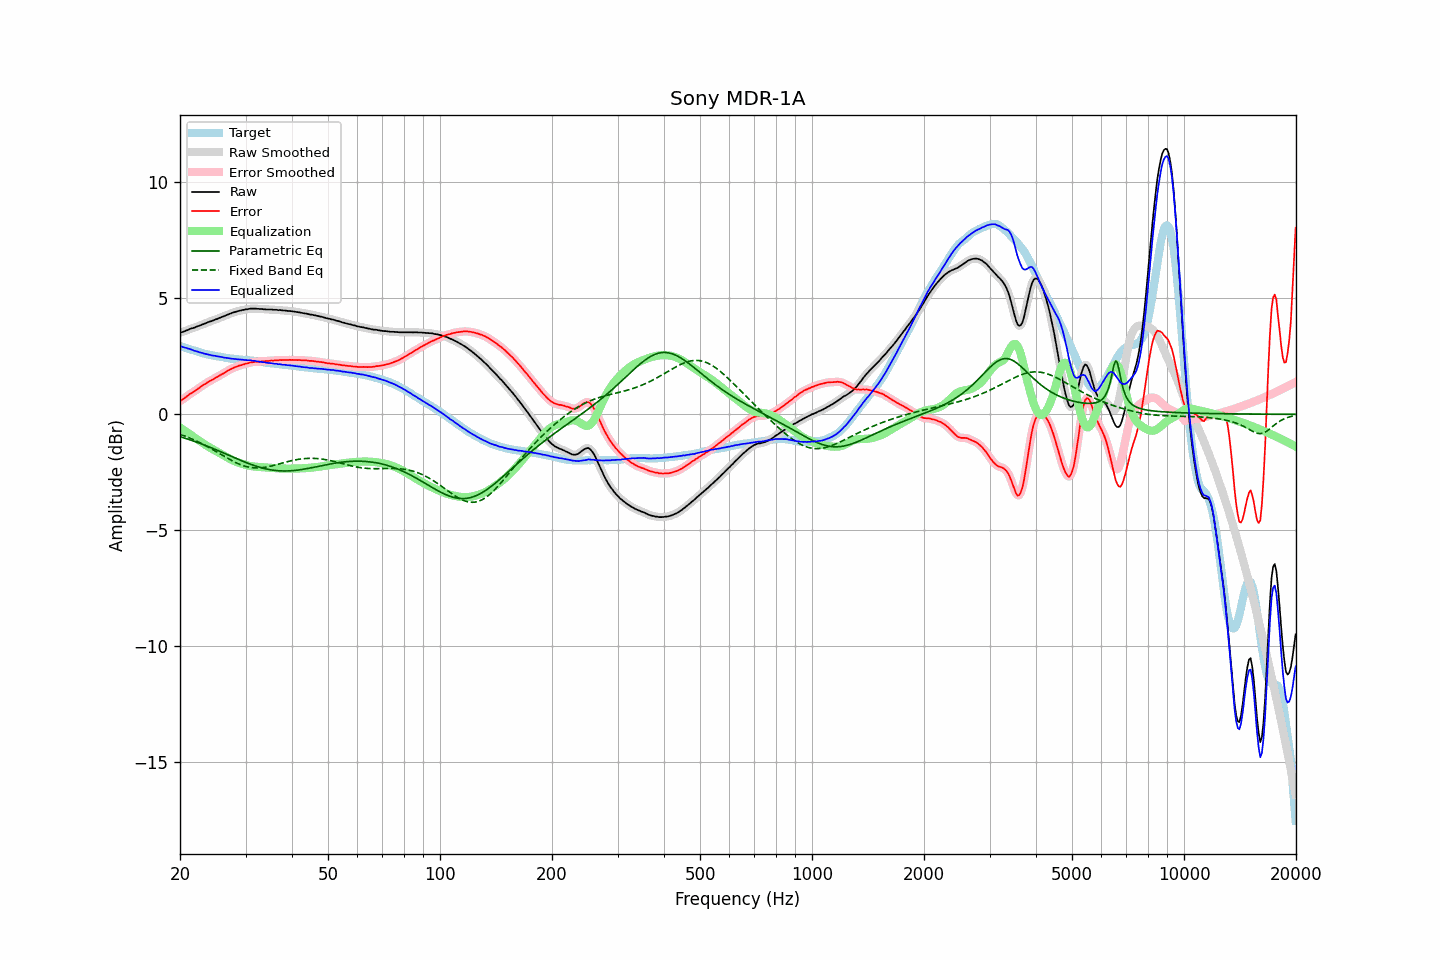

The file beside this chart, header and first rows:
frequency, raw, error, smoothed, error_smoothed, equalization, parametric_eq, fixed_band_eq, equalized_raw, equalized_smoothed, target
20.00, 3.52, 0.57, 3.52, 0.57, -0.56, -0.96, -0.86, 2.95, 2.95, 2.95
20.20, 3.54, 0.61, 3.54, 0.61, -0.61, -0.99, -0.89, 2.92, 2.92, 2.93
20.40, 3.56, 0.66, 3.56, 0.66, -0.66, -1.01, -0.91, 2.90, 2.90, 2.90
20.61, 3.59, 0.71, 3.58, 0.71, -0.71, -1.03, -0.94, 2.88, 2.87, 2.88
20.81, 3.62, 0.76, 3.61, 0.76, -0.76, -1.05, -0.96, 2.86, 2.85, 2.86
21.02, 3.64, 0.81, 3.64, 0.81, -0.81, -1.07, -0.99, 2.83, 2.84, 2.83
21.23, 3.68, 0.87, 3.67, 0.86, -0.86, -1.10, -1.02, 2.82, 2.82, 2.81
21.44, 3.70, 0.91, 3.70, 0.91, -0.90, -1.12, -1.05, 2.79, 2.79, 2.79
21.66, 3.72, 0.95, 3.72, 0.95, -0.95, -1.14, -1.08, 2.76, 2.77, 2.77
21.87, 3.74, 0.99, 3.74, 0.99, -1.00, -1.17, -1.11, 2.74, 2.74, 2.75
22.09, 3.77, 1.04, 3.77, 1.04, -1.05, -1.19, -1.15, 2.72, 2.72, 2.73
22.31, 3.80, 1.09, 3.79, 1.09, -1.09, -1.22, -1.18, 2.70, 2.70, 2.71
22.54, 3.82, 1.14, 3.82, 1.14, -1.14, -1.24, -1.21, 2.68, 2.68, 2.68
22.76, 3.85, 1.19, 3.85, 1.19, -1.19, -1.27, -1.25, 2.66, 2.66, 2.66
22.99, 3.88, 1.24, 3.87, 1.24, -1.24, -1.29, -1.28, 2.64, 2.64, 2.64
23.22, 3.90, 1.28, 3.90, 1.28, -1.28, -1.32, -1.32, 2.62, 2.62, 2.61
23.45, 3.93, 1.32, 3.93, 1.33, -1.33, -1.35, -1.36, 2.60, 2.60, 2.60
23.69, 3.96, 1.37, 3.96, 1.37, -1.37, -1.37, -1.39, 2.59, 2.59, 2.58
23.92, 3.99, 1.41, 3.98, 1.41, -1.41, -1.40, -1.43, 2.58, 2.57, 2.57
24.16, 4.01, 1.45, 4.01, 1.45, -1.45, -1.43, -1.47, 2.56, 2.56, 2.55
24.40, 4.03, 1.48, 4.03, 1.49, -1.49, -1.46, -1.51, 2.54, 2.54, 2.54
24.65, 4.06, 1.52, 4.06, 1.53, -1.53, -1.49, -1.55, 2.53, 2.53, 2.53
24.89, 4.09, 1.58, 4.08, 1.57, -1.57, -1.52, -1.59, 2.52, 2.51, 2.51
25.14, 4.11, 1.61, 4.11, 1.61, -1.61, -1.55, -1.63, 2.50, 2.50, 2.50
25.39, 4.14, 1.65, 4.14, 1.65, -1.65, -1.57, -1.67, 2.49, 2.49, 2.49
25.65, 4.17, 1.69, 4.17, 1.68, -1.69, -1.60, -1.71, 2.48, 2.48, 2.48
25.91, 4.20, 1.73, 4.19, 1.72, -1.73, -1.63, -1.75, 2.47, 2.47, 2.47
26.16, 4.22, 1.76, 4.22, 1.76, -1.77, -1.66, -1.79, 2.45, 2.45, 2.46
26.43, 4.25, 1.81, 4.25, 1.81, -1.81, -1.69, -1.84, 2.44, 2.44, 2.44
26.69, 4.28, 1.85, 4.28, 1.85, -1.85, -1.72, -1.88, 2.43, 2.43, 2.43
26.96, 4.31, 1.89, 4.31, 1.89, -1.89, -1.76, -1.91, 2.42, 2.42, 2.42
27.23, 4.34, 1.93, 4.33, 1.93, -1.92, -1.79, -1.95, 2.41, 2.41, 2.41
27.50, 4.36, 1.96, 4.36, 1.96, -1.96, -1.82, -1.99, 2.40, 2.40, 2.40
27.77, 4.39, 1.99, 4.38, 1.99, -1.99, -1.85, -2.03, 2.39, 2.39, 2.40
28.05, 4.41, 2.02, 4.41, 2.02, -2.02, -1.88, -2.06, 2.38, 2.38, 2.38
28.33, 4.43, 2.05, 4.43, 2.05, -2.05, -1.91, -2.09, 2.38, 2.38, 2.37
28.62, 4.45, 2.07, 4.45, 2.08, -2.08, -1.94, -2.12, 2.37, 2.37, 2.37
28.90, 4.47, 2.10, 4.46, 2.10, -2.10, -1.96, -2.15, 2.37, 2.36, 2.36
29.19, 4.48, 2.12, 4.48, 2.12, -2.12, -1.99, -2.18, 2.35, 2.36, 2.36
29.48, 4.50, 2.15, 4.50, 2.14, -2.14, -2.02, -2.21, 2.35, 2.35, 2.35
29.78, 4.51, 2.16, 4.51, 2.16, -2.16, -2.05, -2.23, 2.34, 2.34, 2.35
30.08, 4.53, 2.19, 4.52, 2.18, -2.18, -2.08, -2.25, 2.34, 2.34, 2.34
30.38, 4.53, 2.19, 4.53, 2.20, -2.20, -2.11, -2.27, 2.33, 2.33, 2.34
30.68, 4.55, 2.22, 4.55, 2.22, -2.22, -2.13, -2.28, 2.33, 2.33, 2.33
30.99, 4.56, 2.24, 4.55, 2.23, -2.23, -2.16, -2.29, 2.33, 2.32, 2.31
31.30, 4.56, 2.24, 4.56, 2.25, -2.24, -2.18, -2.30, 2.31, 2.32, 2.31
31.61, 4.56, 2.25, 4.56, 2.25, -2.25, -2.21, -2.31, 2.31, 2.31, 2.30
31.93, 4.56, 2.27, 4.55, 2.26, -2.26, -2.23, -2.31, 2.30, 2.29, 2.29
32.24, 4.55, 2.26, 4.55, 2.26, -2.27, -2.25, -2.31, 2.28, 2.28, 2.29
32.57, 4.55, 2.27, 4.54, 2.27, -2.27, -2.27, -2.31, 2.28, 2.27, 2.28
32.89, 4.54, 2.27, 4.54, 2.27, -2.28, -2.29, -2.31, 2.26, 2.26, 2.27
33.22, 4.54, 2.28, 4.53, 2.28, -2.28, -2.31, -2.30, 2.26, 2.26, 2.26
33.55, 4.53, 2.28, 4.53, 2.29, -2.29, -2.33, -2.29, 2.24, 2.24, 2.24
33.89, 4.53, 2.29, 4.52, 2.29, -2.29, -2.35, -2.28, 2.24, 2.23, 2.23
34.23, 4.52, 2.30, 4.52, 2.30, -2.30, -2.36, -2.27, 2.22, 2.22, 2.22
34.57, 4.52, 2.30, 4.52, 2.30, -2.30, -2.38, -2.26, 2.21, 2.22, 2.22
34.92, 4.52, 2.31, 4.52, 2.31, -2.31, -2.39, -2.24, 2.21, 2.21, 2.21
35.27, 4.52, 2.32, 4.51, 2.32, -2.31, -2.40, -2.23, 2.20, 2.20, 2.19
35.62, 4.51, 2.31, 4.51, 2.32, -2.32, -2.41, -2.21, 2.19, 2.19, 2.19
35.97, 4.51, 2.33, 4.51, 2.32, -2.32, -2.42, -2.19, 2.18, 2.18, 2.18
... 635 more rows
